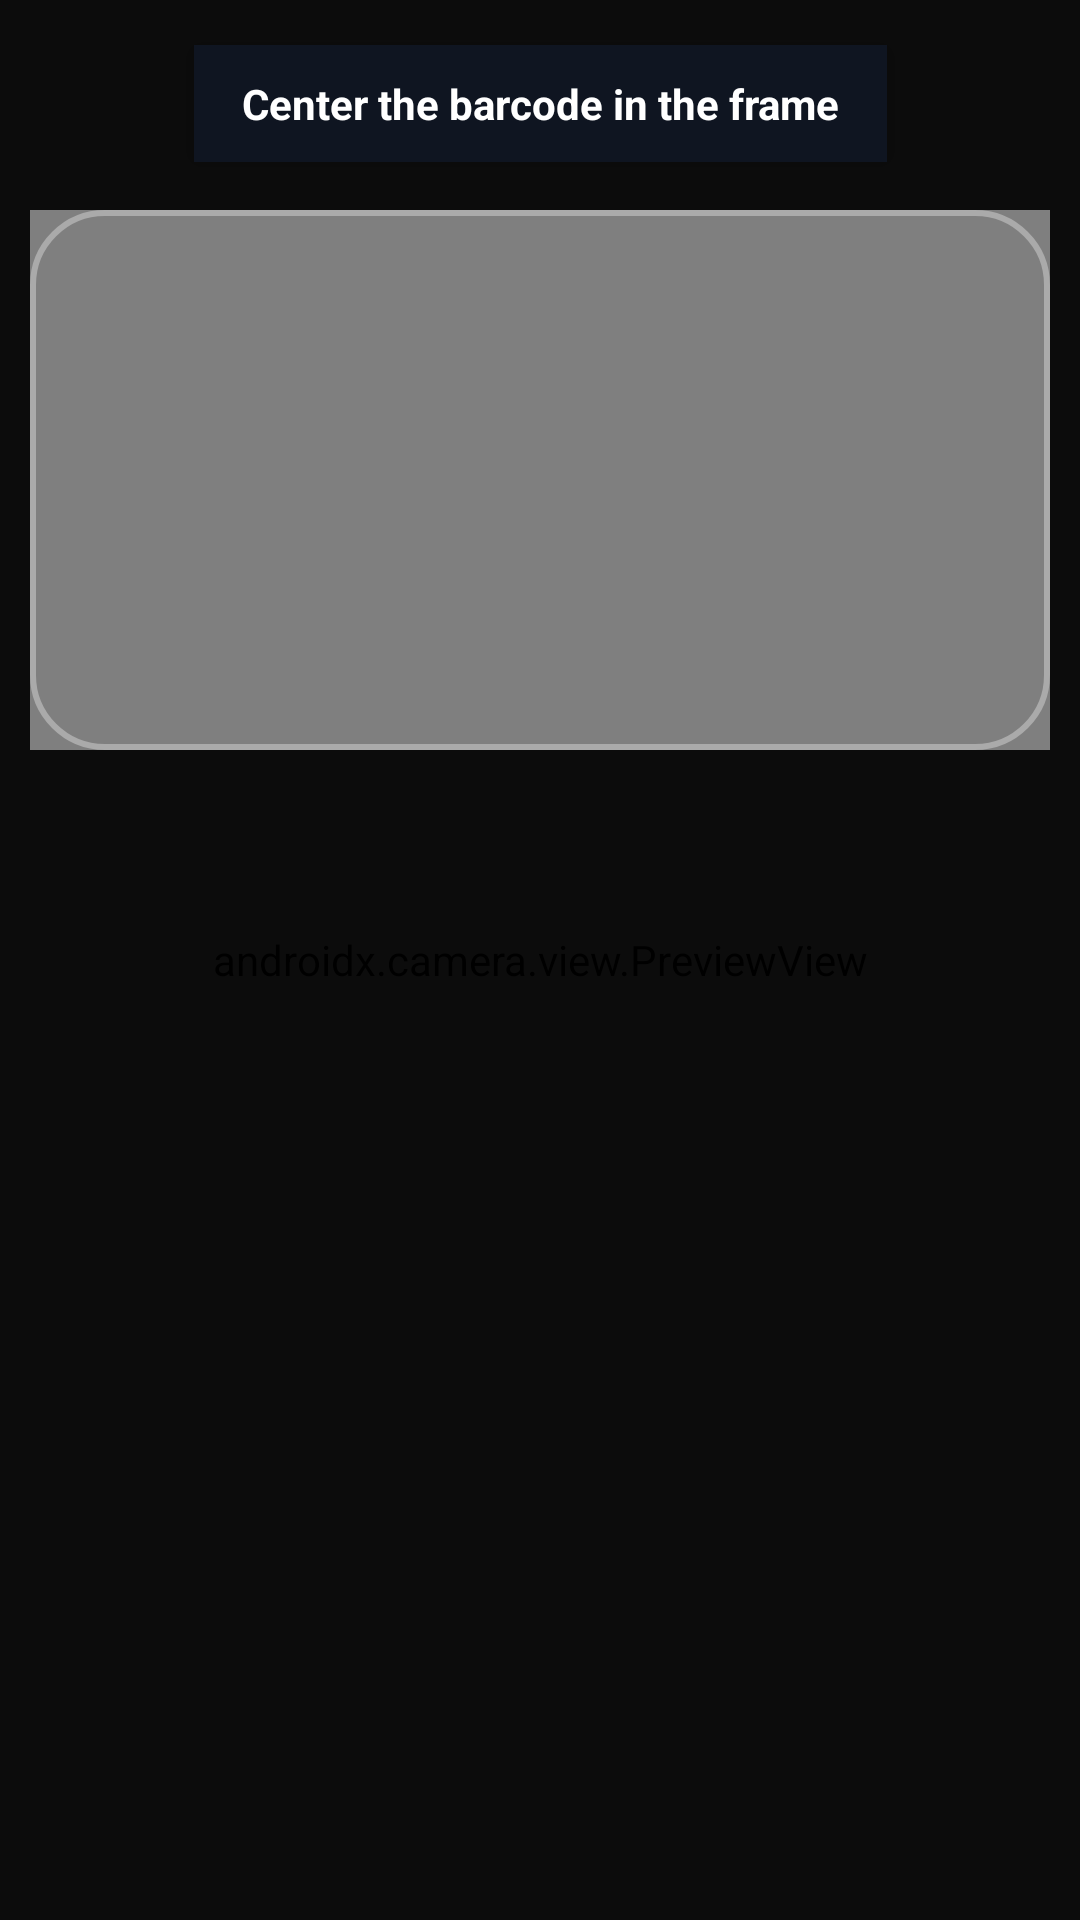

Produce the Android XML layout that renders to this screen, including the resource entries it uses.
<!-- AndroidManifest.xml: application theme Theme.EmployeePOS2 -->
<!-- res/layout/fragment_scanner.xml -->
<?xml version="1.0" encoding="utf-8"?>
<androidx.constraintlayout.widget.ConstraintLayout xmlns:android="http://schemas.android.com/apk/res/android"
    xmlns:app="http://schemas.android.com/apk/res-auto"
    android:layout_width="match_parent"
    android:layout_height="match_parent"
    android:background="#000000">

    <androidx.camera.view.PreviewView
        android:id="@+id/previewView"
        android:layout_width="match_parent"
        android:layout_height="match_parent" />

    <androidx.constraintlayout.widget.Guideline
        android:id="@+id/guidelineMid"
        android:layout_width="wrap_content"
        android:layout_height="wrap_content"
        android:orientation="horizontal"
        app:layout_constraintGuide_percent="0.50" />

    <View
        android:id="@+id/focusBox"
        android:layout_width="340dp"
        android:layout_height="180dp"
        android:background="@drawable/focus_border"
        android:elevation="8dp"
        app:layout_constraintTop_toTopOf="parent"
        app:layout_constraintBottom_toTopOf="@id/guidelineMid"
        app:layout_constraintStart_toStartOf="parent"
        app:layout_constraintEnd_toEndOf="parent" />

    <View
        android:layout_width="0dp"
        android:layout_height="0dp"
        android:background="#E6000000"
        app:layout_constraintTop_toTopOf="parent"
        app:layout_constraintBottom_toTopOf="@id/focusBox"
        app:layout_constraintStart_toStartOf="parent"
        app:layout_constraintEnd_toEndOf="parent" />

    <View
        android:layout_width="0dp"
        android:layout_height="0dp"
        android:background="#E6000000"
        app:layout_constraintTop_toBottomOf="@id/focusBox"
        app:layout_constraintBottom_toBottomOf="parent"
        app:layout_constraintStart_toStartOf="parent"
        app:layout_constraintEnd_toEndOf="parent" />

    <View
        android:layout_width="0dp"
        android:layout_height="0dp"
        android:background="#E6000000"
        app:layout_constraintTop_toTopOf="@id/focusBox"
        app:layout_constraintBottom_toBottomOf="@id/focusBox"
        app:layout_constraintStart_toStartOf="parent"
        app:layout_constraintEnd_toStartOf="@id/focusBox" />

    <View
        android:layout_width="0dp"
        android:layout_height="0dp"
        android:background="#E6000000"
        app:layout_constraintTop_toTopOf="@id/focusBox"
        app:layout_constraintBottom_toBottomOf="@id/focusBox"
        app:layout_constraintStart_toEndOf="@id/focusBox"
        app:layout_constraintEnd_toEndOf="parent" />

    <TextView
        android:id="@+id/tvScanHint"
        android:layout_width="wrap_content"
        android:layout_height="wrap_content"
        android:layout_marginBottom="16dp"
        android:background="#CC111827"
        android:elevation="6dp"
        android:paddingHorizontal="16dp"
        android:paddingVertical="10dp"
        android:text="Center the barcode in the frame"
        android:textColor="#FFFFFF"
        android:textSize="14sp"
        android:textStyle="bold"
        app:layout_constraintBottom_toTopOf="@id/focusBox"
        app:layout_constraintEnd_toEndOf="parent"
        app:layout_constraintStart_toStartOf="parent" />

    <com.google.android.material.card.MaterialCardView
        android:id="@+id/scanControls"
        android:layout_width="match_parent"
        android:layout_height="wrap_content"
        android:layout_margin="12dp"
        android:visibility="gone"
        app:cardBackgroundColor="#FFFFFF"
        app:cardCornerRadius="24dp"
        app:cardElevation="0dp"
        app:layout_constraintBottom_toBottomOf="parent"
        app:layout_constraintStart_toStartOf="parent"
        app:layout_constraintEnd_toEndOf="parent">

        <LinearLayout
            android:layout_width="match_parent"
            android:layout_height="wrap_content"
            android:orientation="vertical"
            android:padding="24dp">

            <View
                android:layout_width="48dp"
                android:layout_height="5dp"
                android:layout_gravity="center"
                android:layout_marginBottom="20dp"
                android:background="#D1D5DB" />

            <TextView
                android:layout_width="wrap_content"
                android:layout_height="wrap_content"
                android:layout_gravity="center"
                android:letterSpacing="0.1"
                android:text="SCANNED ITEM"
                android:textColor="#9CA3AF"
                android:textSize="11sp"
                android:textStyle="bold" />

            <TextView
                android:id="@+id/tvScannedCode"
                android:layout_width="wrap_content"
                android:layout_height="wrap_content"
                android:layout_gravity="center"
                android:layout_marginTop="4dp"
                android:text="123456789"
                android:textColor="#1A1C1E"
                android:textSize="28sp"
                android:textStyle="bold" />

            <TextView
                android:layout_width="wrap_content"
                android:layout_height="wrap_content"
                android:layout_marginTop="24dp"
                android:letterSpacing="0.1"
                android:text="QUANTITY"
                android:textColor="#9CA3AF"
                android:textSize="11sp"
                android:textStyle="bold" />

            <com.google.android.material.card.MaterialCardView
                android:layout_width="match_parent"
                android:layout_height="52dp"
                android:layout_marginTop="8dp"
                app:cardCornerRadius="12dp"
                app:cardElevation="0dp"
                app:strokeColor="#E5E7EB"
                app:strokeWidth="1dp">

                <FrameLayout
                    android:layout_width="match_parent"
                    android:layout_height="match_parent"
                    android:background="#FFFFFF">

                    <Spinner
                        android:id="@+id/spinnerQty"
                        android:layout_width="match_parent"
                        android:layout_height="match_parent"
                        android:paddingHorizontal="14dp"
                        android:spinnerMode="dropdown"
                        android:popupBackground="#FFFFFF"
                        android:background="@null" />

                    <androidx.appcompat.widget.AppCompatImageView
                        android:layout_width="20dp"
                        android:layout_height="20dp"
                        android:layout_gravity="end|center_vertical"
                        android:layout_marginEnd="14dp"
                        android:src="@android:drawable/arrow_down_float"
                        app:tint="#111827" />

                </FrameLayout>

            </com.google.android.material.card.MaterialCardView>

            <LinearLayout
                android:layout_width="match_parent"
                android:layout_height="wrap_content"
                android:layout_marginTop="24dp"
                android:orientation="horizontal">

                <com.google.android.material.button.MaterialButton
                    android:id="@+id/btnDeduct"
                    android:layout_width="0dp"
                    android:layout_height="56dp"
                    android:layout_marginEnd="6dp"
                    android:layout_weight="1"
                    android:paddingHorizontal="4dp"
                    android:text="Deduct stock"
                    android:textAllCaps="false"
                    android:textColor="#FFFFFF"
                    android:textSize="13sp"
                    android:textStyle="bold"
                    app:autoSizeTextType="uniform"
                    app:backgroundTint="#CC0007"
                    app:cornerRadius="14dp"
                    app:elevation="0dp" />

                <com.google.android.material.button.MaterialButton
                    android:id="@+id/btnAdd"
                    android:layout_width="0dp"
                    android:layout_height="56dp"
                    android:layout_marginStart="6dp"
                    android:layout_weight="1"
                    android:paddingHorizontal="4dp"
                    android:text="Add stock"
                    android:textAllCaps="false"
                    android:textColor="#FFFFFF"
                    android:textSize="13sp"
                    android:textStyle="bold"
                    app:autoSizeTextType="uniform"
                    app:backgroundTint="#15803D"
                    app:cornerRadius="14dp"
                    app:elevation="0dp" />

            </LinearLayout>

            <com.google.android.material.button.MaterialButton
                android:id="@+id/btnCancel"
                style="@style/Widget.Material3.Button.OutlinedButton"
                android:layout_width="match_parent"
                android:layout_height="52dp"
                android:layout_marginTop="12dp"
                android:text="Scan another item"
                android:textAllCaps="false"
                android:textColor="#1A1C1E"
                android:textStyle="bold"
                app:cornerRadius="14dp"
                app:strokeColor="#E5E7EB" />

        </LinearLayout>

    </com.google.android.material.card.MaterialCardView>

</androidx.constraintlayout.widget.ConstraintLayout>
<!-- resources referenced by this layout -->
<resources>
  <!-- drawable focus_border (drawable) -->
  <?xml version="1.0" encoding="utf-8"?>
  <layer-list xmlns:android="http://schemas.android.com/apk/res/android">
  
      <item>
          <shape>
              <solid android:color="@android:color/transparent"/>
              <corners android:radius="24dp"/>
              <stroke
                  android:width="2dp"
                  android:color="#55FFFFFF"/>
          </shape>
      </item>
  
  </layer-list>
  <style name="Theme.EmployeePOS2" parent="Base.Theme.EmployeePOS2" />
  <style name="Base.Theme.EmployeePOS2" parent="Theme.Material3.DayNight.NoActionBar">
          
          <item name="colorPrimary">#CC0007</item>
          <item name="colorOnPrimary">#FFFFFF</item>
          <item name="colorPrimaryContainer">#FEE2E2</item>
          <item name="colorOnPrimaryContainer">#CC0007</item>
          <item name="colorSecondary">#CC0007</item>
          <item name="colorSecondaryContainer">#FEE2E2</item>
          <item name="colorOnSecondaryContainer">#CC0007</item>
          <item name="colorSurface">#FFFFFF</item>
          <item name="android:windowBackground">#FFFFFF</item>
      </style>
</resources>
